Run: headless pygame with SDL's dummy video driver; simulated clock (each Clock.tick advances the game by its frame time, no real sleeping); random seed 0; keys injected as events and as key.get_pressed() state; no mouse input.
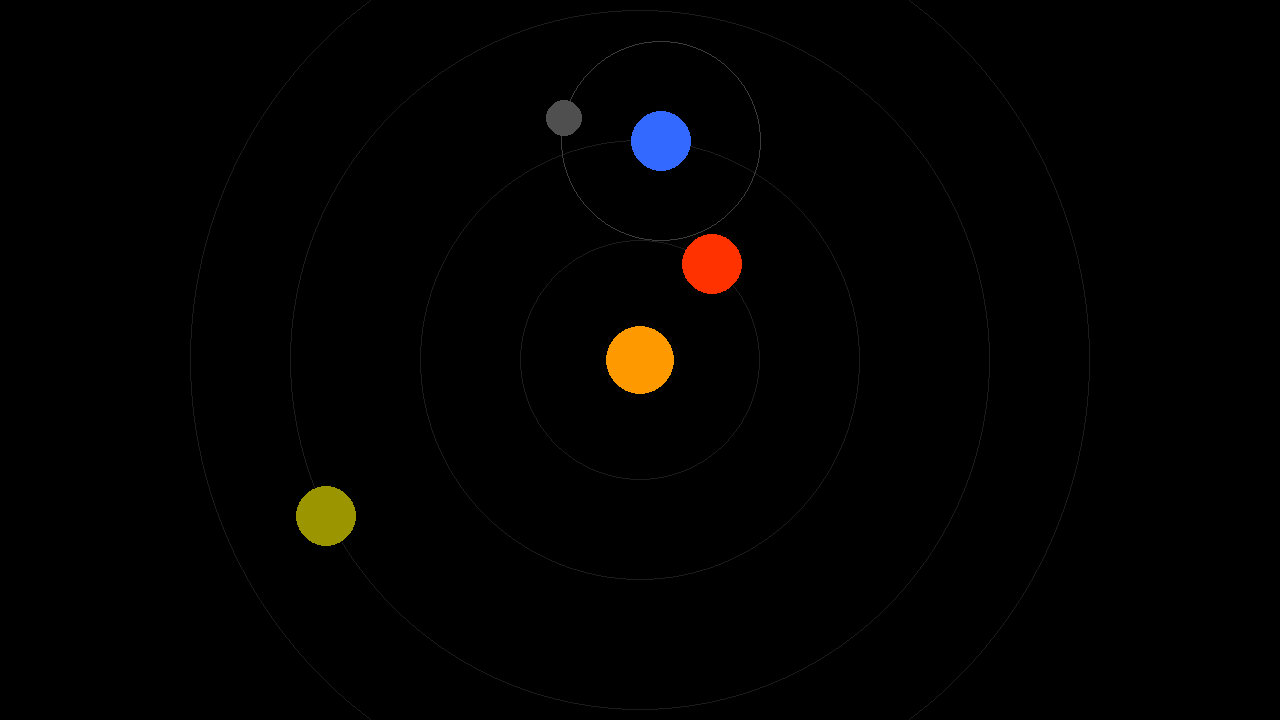
Frame 1 of 4 · flips 1–60 · no input
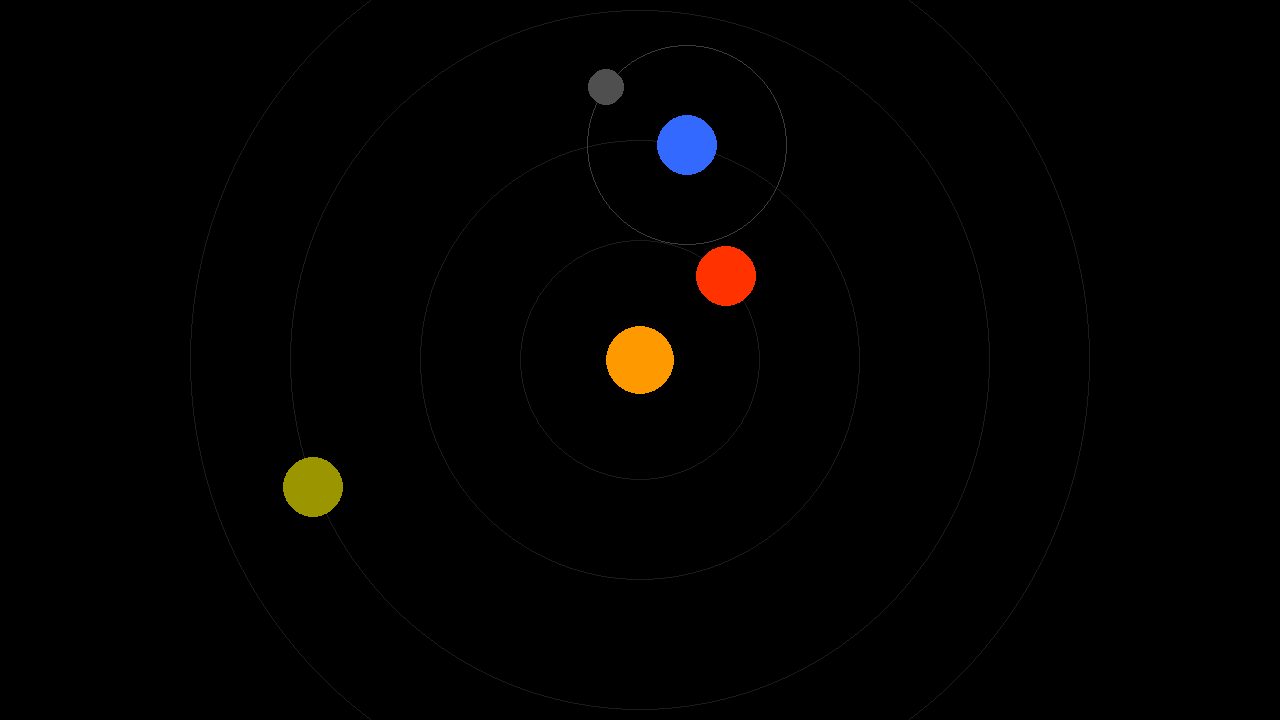
Frame 2 of 4 · flips 61–180 · tapped SPACE, RETURN · held RIGHT (→), D
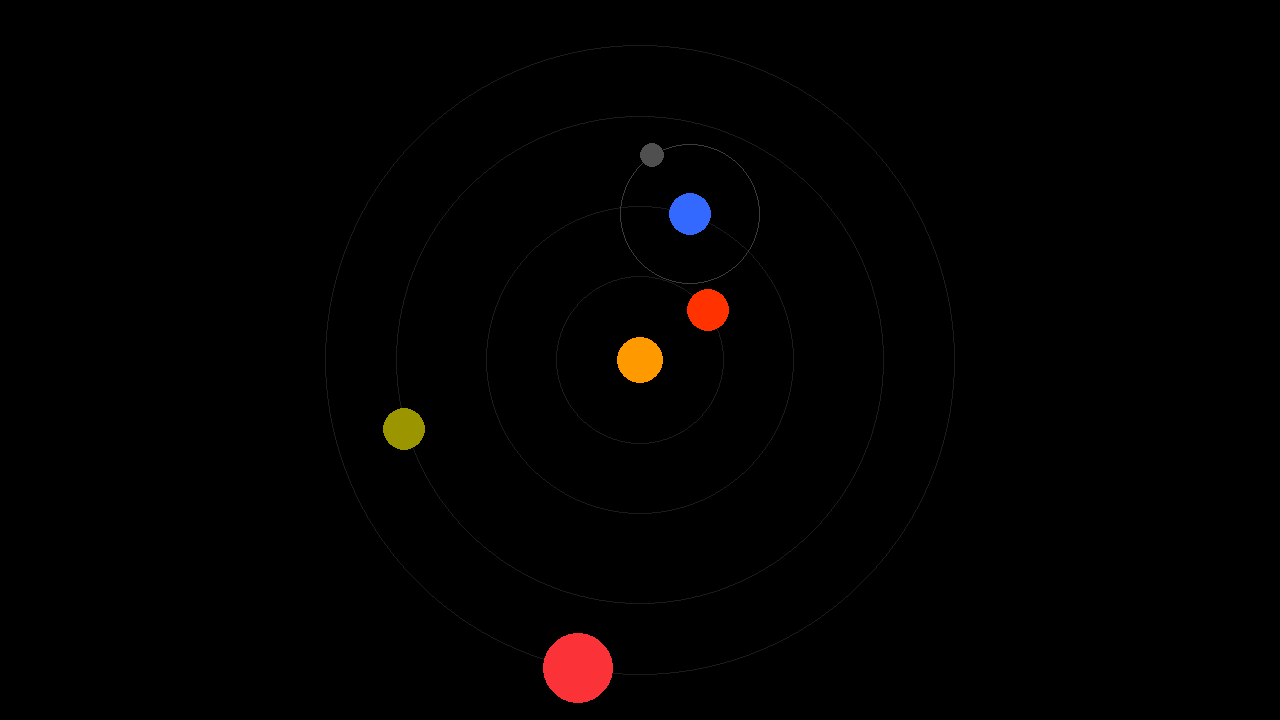
Frame 3 of 4 · flips 181–300 · held DOWN (↓), S
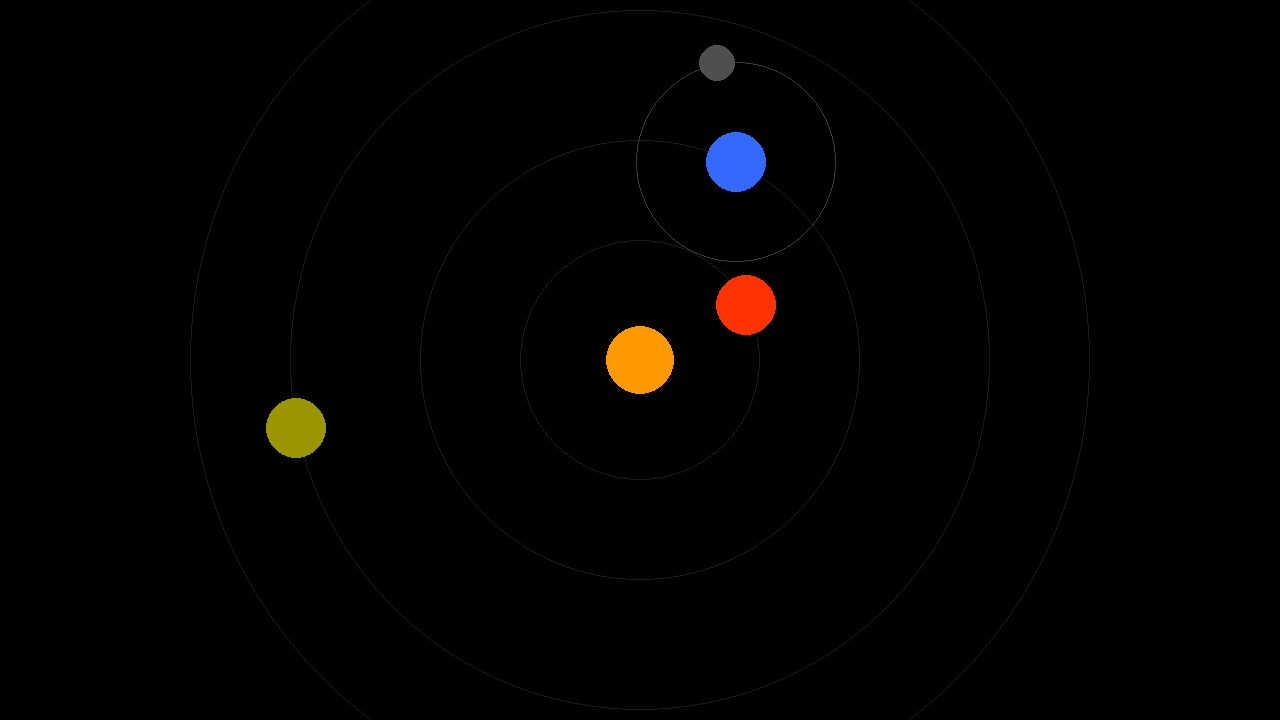
Frame 4 of 4 · flips 301–420 · held LEFT (←), A, UP (↑), W

The pygame program that drew these frames:

import pygame 
import sys
import math
import random
import time

class Camera:
    def __init__(self, pos, zoom=1.0):
        self.pos = pygame.Vector2(pos)
        self.zoom = zoom

    def load_screen(self, world_pos, screen_size):
        screen_center = pygame.Vector2(screen_size[0] // 2, screen_size[1] // 2)
        return (pygame.Vector2(world_pos) - self.pos) * self.zoom + screen_center

pygame.init()
clockMaster = pygame.time.Clock()
WIDTH, HEIGHT = 1280, 720
window = pygame.display.set_mode((WIDTH, HEIGHT))
pygame.display.set_caption("orbital")

bodies = []
count = 0

def create_body(name, rad, color, faraway):
    global count
    count += 1
    x = WIDTH // 2 
    y = HEIGHT // 2 - faraway
    newBody = {
        'name': name,
        'mass': 100,
        'pos': pygame.Vector2(x, y),
        'radius': rad,
        'angvel': 0.25 * abs(2 + (4 - count)),
        'color': color,
        'borderRad': faraway,
        'init_start': random.uniform(0, 2 * math.pi),
    }
    bodies.append(newBody)
    return newBody



mercury = create_body("mercury", 30, pygame.Color(255, 50, 0), 120)
earth = create_body("earth", 30, pygame.Color(51, 105, 255), 220)
mars = create_body("mars", 30, pygame.Color(155, 150, 0), 350)
jupiter = create_body("jupiter", 50, pygame.Color(251, 50, 55), 450)
moon = create_body("earthMoon", 18, pygame.Color(79, 79, 79), 100)
moon['angvel'] += 3



start_time = time.time()
camera = Camera((WIDTH // 2, HEIGHT // 2))

while True:
    delta = clockMaster.tick(120) / 1000
    for e in pygame.event.get():
        if e.type == pygame.QUIT:
            pygame.quit()
            sys.exit()
        elif e.type == pygame.KEYDOWN:
            print(f"Key down: {pygame.key.name(e.key)}")
            if e.key == pygame.K_w:
                camera.zoom += 0.3
            elif e.key == pygame.K_s:
                camera.zoom -= 0.3

    largest_orbit = max(bods['borderRad'] for bods in bodies)
    minZoom = (HEIGHT/2)/largest_orbit
    camera.zoom = max(minZoom*.8, min(3, camera.zoom))

    for bods in bodies:
        totalTime = time.time() - start_time
        angle = bods['angvel'] * totalTime + bods['init_start']
        if bods != moon:
            bods['pos'].x = camera.pos.x + bods['borderRad'] * math.cos(angle)
            bods['pos'].y = camera.pos.y + bods['borderRad'] * math.sin(angle)
        else:
            bods['pos'].x = earth['pos'].x + bods['borderRad'] * math.cos(angle)
            bods['pos'].y = earth['pos'].y + bods['borderRad'] * math.sin(angle)

    window.fill((0, 0, 0))

    sun_pos = camera.load_screen(camera.pos, window.get_size())
    pygame.draw.circle(window, (255, 153, 0), sun_pos, int(34 * camera.zoom))

    for bods in bodies:
        screen_pos = camera.load_screen(bods['pos'], window.get_size())
        if bods != moon:
            pygame.draw.circle(window, (27, 27, 27), sun_pos, int(bods['borderRad'] * camera.zoom), 1)
        elif bods == moon:
            earth_screen = camera.load_screen(earth['pos'], window.get_size())
            pygame.draw.circle(window, (60, 60, 60), earth_screen, int(moon['borderRad'] * camera.zoom), 1)
        pygame.draw.circle(window, bods['color'], (int(screen_pos.x), int(screen_pos.y)), int(bods['radius'] * camera.zoom))

    pygame.display.flip()
